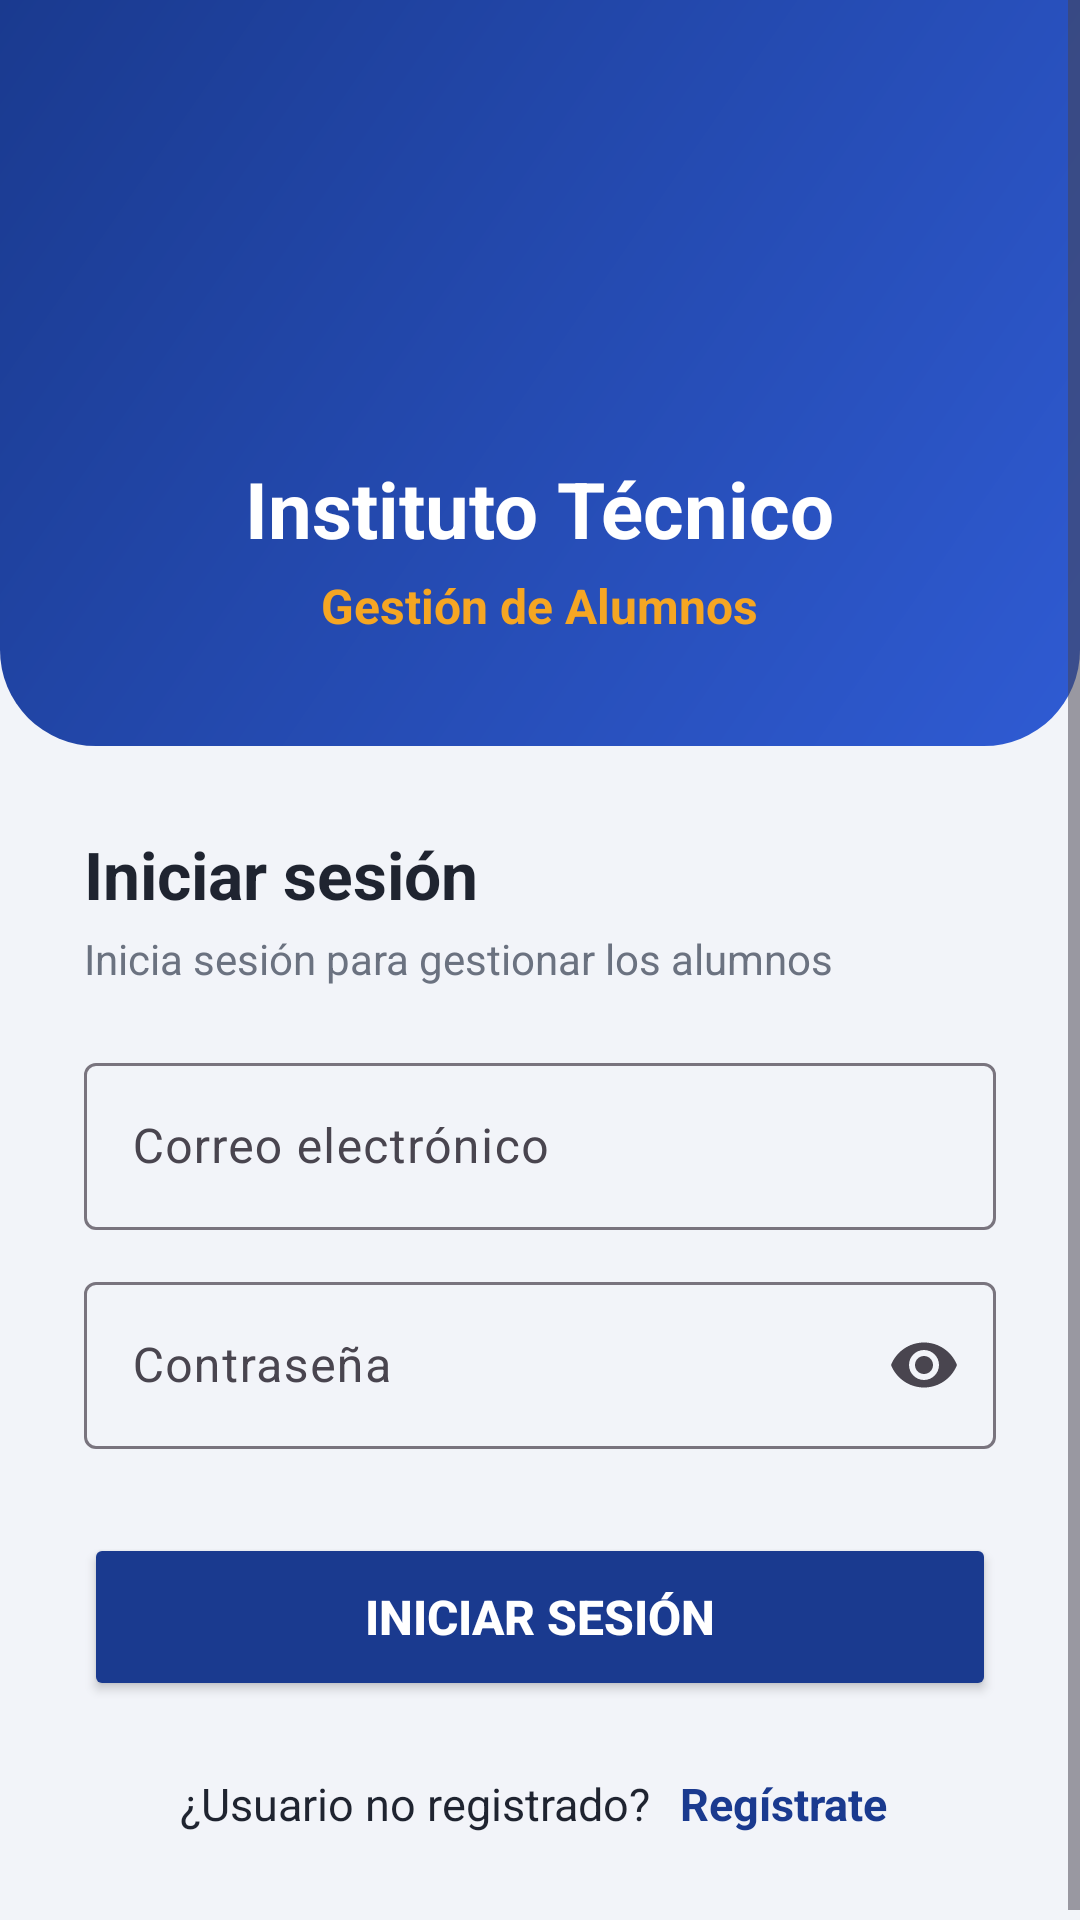

Here is an Android app screen rendered from its layout file. Give the layout XML and the strings, colors and styles it references.
<!-- AndroidManifest.xml: application theme Theme.GestionAlumnos -->
<!-- res/layout/activity_main.xml -->
<?xml version="1.0" encoding="utf-8"?>
<ScrollView xmlns:android="http://schemas.android.com/apk/res/android"
    xmlns:app="http://schemas.android.com/apk/res-auto"
    xmlns:tools="http://schemas.android.com/tools"
    android:id="@+id/main"
    android:layout_width="match_parent"
    android:layout_height="match_parent"
    android:background="@color/fondo"
    android:fillViewport="true"
    tools:context=".MainActivity">

    <LinearLayout
        android:layout_width="match_parent"
        android:layout_height="wrap_content"
        android:orientation="vertical">

        
        <LinearLayout
            android:layout_width="match_parent"
            android:layout_height="wrap_content"
            android:background="@drawable/fondo_encabezado"
            android:gravity="center_horizontal"
            android:orientation="vertical"
            android:paddingTop="40dp"
            android:paddingBottom="36dp">

            <ImageView
                android:layout_width="96dp"
                android:layout_height="96dp"
                android:background="@drawable/circulo_icono"
                android:contentDescription="@string/instituto"
                android:padding="20dp"
                android:src="@drawable/ic_escuela" />

            <TextView
                android:layout_width="wrap_content"
                android:layout_height="wrap_content"
                android:layout_marginTop="16dp"
                android:text="@string/instituto"
                android:textColor="@color/white"
                android:textSize="26sp"
                android:textStyle="bold" />

            <TextView
                android:layout_width="wrap_content"
                android:layout_height="wrap_content"
                android:layout_marginTop="4dp"
                android:text="@string/app_name"
                android:textColor="@color/acento"
                android:textSize="16sp"
                android:textStyle="bold" />
        </LinearLayout>

        
        <LinearLayout
            android:layout_width="match_parent"
            android:layout_height="wrap_content"
            android:orientation="vertical"
            android:padding="28dp">

            <TextView
                android:layout_width="wrap_content"
                android:layout_height="wrap_content"
                android:text="@string/iniciar_sesion"
                android:textColor="@color/texto"
                android:textSize="22sp"
                android:textStyle="bold" />

            <TextView
                android:layout_width="wrap_content"
                android:layout_height="wrap_content"
                android:layout_marginTop="4dp"
                android:layout_marginBottom="20dp"
                android:text="@string/subtitulo_login"
                android:textColor="@color/texto_suave"
                android:textSize="14sp" />

            <com.google.android.material.textfield.TextInputLayout
                style="@style/Widget.Material3.TextInputLayout.OutlinedBox"
                android:layout_width="match_parent"
                android:layout_height="wrap_content"
                android:hint="@string/correo">

                <com.google.android.material.textfield.TextInputEditText
                    android:id="@+id/email"
                    android:layout_width="match_parent"
                    android:layout_height="wrap_content"
                    android:inputType="textEmailAddress" />
            </com.google.android.material.textfield.TextInputLayout>

            <com.google.android.material.textfield.TextInputLayout
                style="@style/Widget.Material3.TextInputLayout.OutlinedBox"
                android:layout_width="match_parent"
                android:layout_height="wrap_content"
                android:layout_marginTop="12dp"
                android:hint="@string/contrasena"
                app:endIconMode="password_toggle">

                <com.google.android.material.textfield.TextInputEditText
                    android:id="@+id/password"
                    android:layout_width="match_parent"
                    android:layout_height="wrap_content"
                    android:inputType="textPassword" />
            </com.google.android.material.textfield.TextInputLayout>

            <Button
                android:id="@+id/sign_in"
                android:layout_width="match_parent"
                android:layout_height="56dp"
                android:layout_marginTop="28dp"
                android:backgroundTint="@color/primario"
                android:text="@string/iniciar_sesion"
                android:textColor="@color/white"
                android:textSize="16sp"
                android:textStyle="bold" />

            <ProgressBar
                android:id="@+id/progress"
                android:layout_width="wrap_content"
                android:layout_height="wrap_content"
                android:layout_gravity="center_horizontal"
                android:layout_marginTop="12dp"
                android:visibility="gone" />

            <LinearLayout
                android:layout_width="wrap_content"
                android:layout_height="wrap_content"
                android:layout_gravity="center_horizontal"
                android:layout_marginTop="20dp"
                android:orientation="horizontal">

                <TextView
                    android:layout_width="wrap_content"
                    android:layout_height="wrap_content"
                    android:text="@string/no_registrado"
                    android:textColor="@color/texto"
                    android:textSize="15sp" />

                <TextView
                    android:id="@+id/sign_up"
                    android:layout_width="wrap_content"
                    android:layout_height="wrap_content"
                    android:layout_marginStart="6dp"
                    android:padding="4dp"
                    android:text="@string/registrate"
                    android:textColor="@color/primario"
                    android:textSize="15sp"
                    android:textStyle="bold" />
            </LinearLayout>
        </LinearLayout>
    </LinearLayout>
</ScrollView>
<!-- resources referenced by this layout -->
<resources>
  <color name="acento">#F5A623</color>
  <color name="fondo">#F2F4F9</color>
  <color name="primario">#1A3A8F</color>
  <color name="texto">#1F2430</color>
  <color name="texto_suave">#6B7280</color>
  <color name="white">#FFFFFFFF</color>
  <!-- drawable fondo_encabezado (drawable) -->
  <?xml version="1.0" encoding="utf-8"?>
  <shape xmlns:android="http://schemas.android.com/apk/res/android"
      android:shape="rectangle">
      <gradient
          android:angle="315"
          android:startColor="#1A3A8F"
          android:endColor="#2F5BD3" />
      <corners
          android:bottomLeftRadius="32dp"
          android:bottomRightRadius="32dp" />
  </shape>
  <string name="app_name">Gestión de Alumnos</string>
  <string name="contrasena">Contraseña</string>
  <string name="correo">Correo electrónico</string>
  <string name="iniciar_sesion">Iniciar sesión</string>
  <string name="instituto">Instituto Técnico</string>
  <string name="no_registrado">¿Usuario no registrado?</string>
  <string name="registrate">Regístrate</string>
  <string name="subtitulo_login">Inicia sesión para gestionar los alumnos</string>
  <style name="Theme.GestionAlumnos" parent="Base.Theme.GestionAlumnos" />
  <style name="Base.Theme.GestionAlumnos" parent="Theme.Material3.Light.NoActionBar">
          <item name="colorPrimary">@color/primario</item>
          <item name="colorPrimaryDark">@color/primario_oscuro</item>
          <item name="colorAccent">@color/acento</item>
          <item name="android:windowBackground">@color/fondo</item>
      </style>
  <color name="primario_oscuro">#122A69</color>
</resources>
